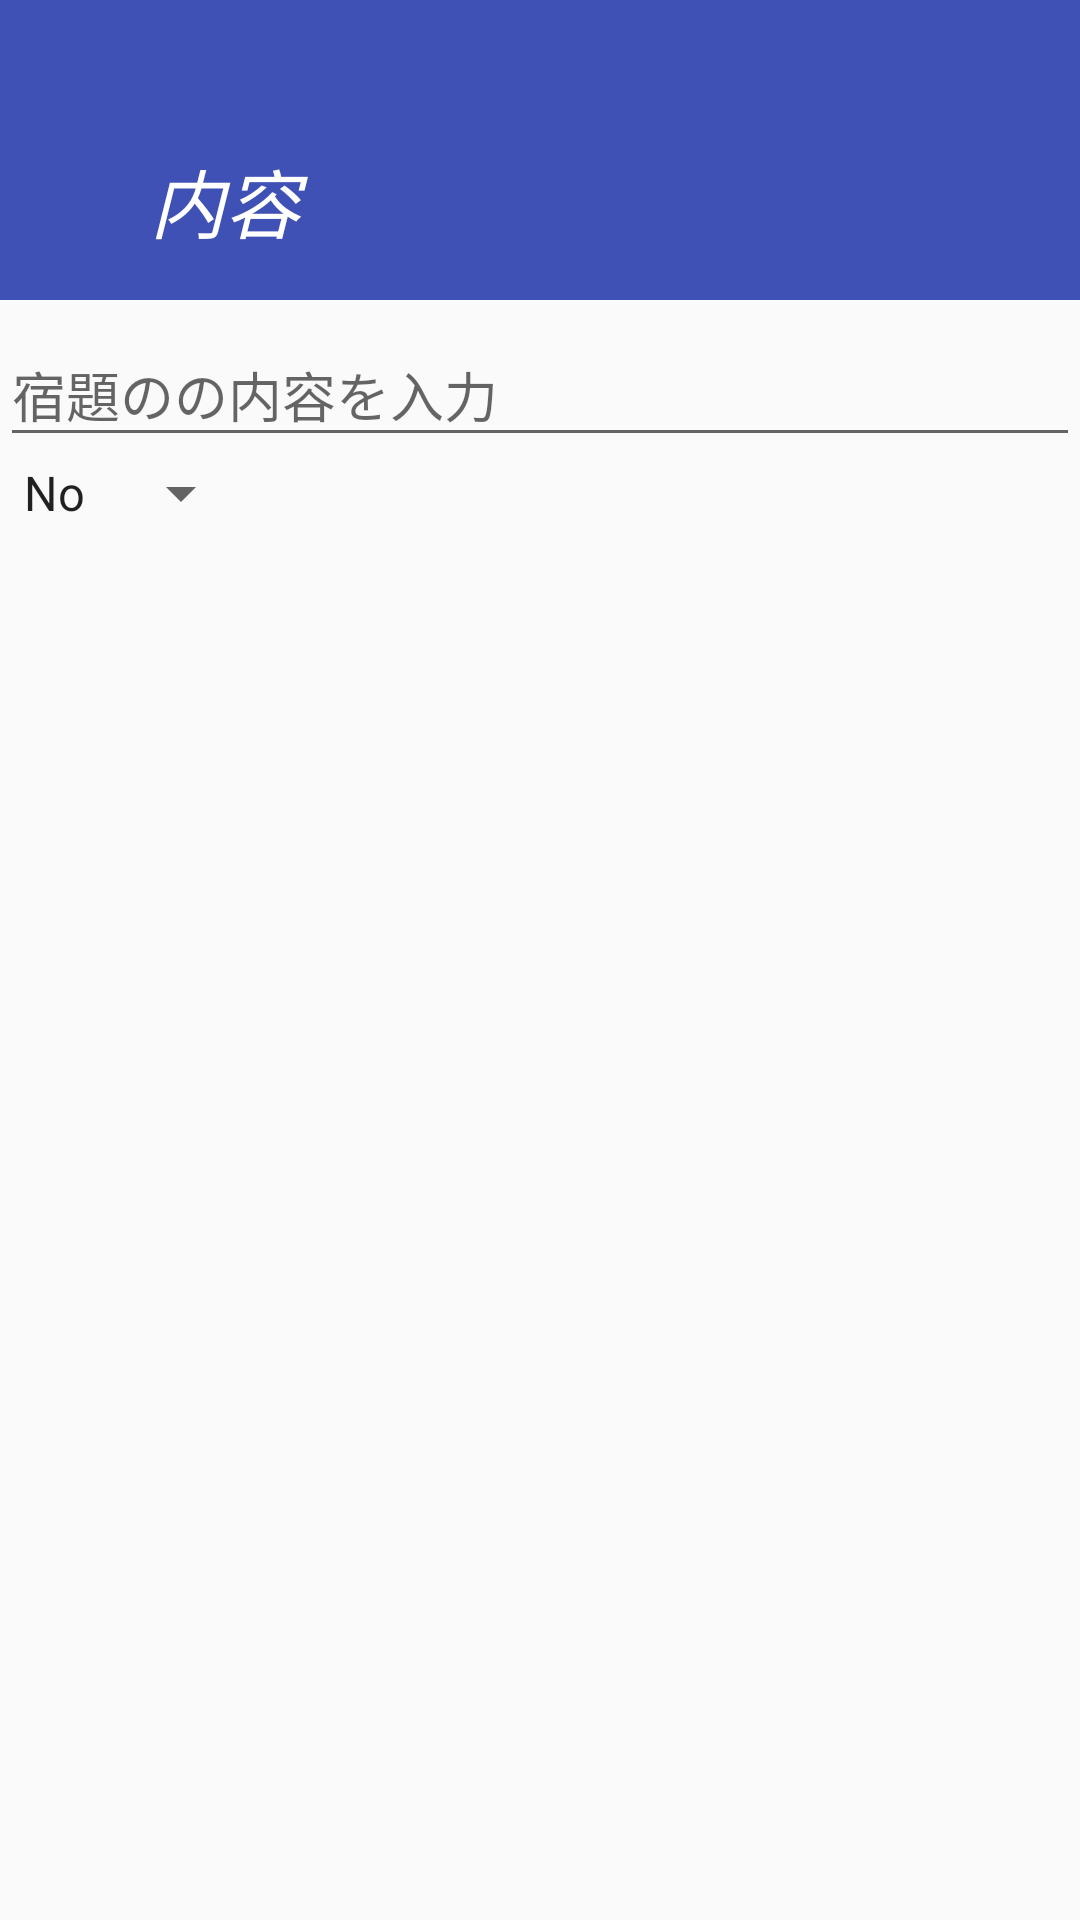

Android layout source for this screen:
<!-- AndroidManifest.xml: application theme AppTheme -->
<!-- res/layout/content_pick.xml -->
<?xml version="1.0" encoding="utf-8"?>
<RelativeLayout xmlns:android="http://schemas.android.com/apk/res/android"
    xmlns:tools="http://schemas.android.com/tools"
    android:layout_width="match_parent"
    android:layout_height="match_parent"
    tools:context="example.s.orijinaru3.ContentPickActivity">

    <LinearLayout
        android:orientation="vertical"
        android:layout_width="match_parent"
        android:layout_height="match_parent">


        <LinearLayout
            android:orientation="horizontal"
            android:layout_width="match_parent"
            android:layout_height="100dp"
            android:background="?attr/colorPrimary"
            android:layout_alignParentTop="true"
            android:layout_alignParentLeft="true"
            android:layout_alignParentStart="true">

            <TextView
                android:layout_width="match_parent"
                android:layout_height="match_parent"
                android:text="内容"
                android:id="@+id/contentsign"
                android:gravity="bottom"
                android:textColor="#ffffff"
                android:textSize="25dp"
                android:paddingLeft="50dp"
                android:paddingBottom="15dp"
                android:textStyle="normal|italic" />
        </LinearLayout>

        <LinearLayout
            android:orientation="vertical"
            android:layout_width="match_parent"
            android:layout_height="match_parent">

            <android.support.design.widget.TextInputLayout
                android:layout_width="match_parent"
                android:layout_height="wrap_content"
                android:id="@+id/textInputLayout">
                <EditText
                    android:layout_width="match_parent"
                    android:layout_height="wrap_content"
                    android:id="@+id/editText"
                    android:allowUndo="false"
                    android:layout_marginTop="20dp"
                    android:inputType="text"
                    android:hint="宿題のの内容を入力" />
            </android.support.design.widget.TextInputLayout>

            <Spinner
                android:layout_width="wrap_content"
                android:layout_height="wrap_content"
                android:id="@+id/spinner"
                android:entries="@array/content"/>


        </LinearLayout>

    </LinearLayout>


</RelativeLayout>
<!-- resources referenced by this layout -->
<resources>
  <string-array name="content">
          <item>No</item>
          <item>P</item>
      </string-array>
  <style name="AppTheme" parent="Theme.AppCompat.Light.NoActionBar">
          
          <item name="colorPrimary">@color/colorPrimary</item>
          <item name="colorPrimaryDark">#039BE5</item>
          <item name="colorAccent">#03A9F4</item>
          <item name="android:panelBackground">@color/colorPanel</item>
          <item name="android:panelFullBackground">@color/colorPanel</item>
      </style>
  <color name="colorPrimary">#3f51b5</color>
  <color name="colorPanel">#FFFFFF</color>
</resources>
